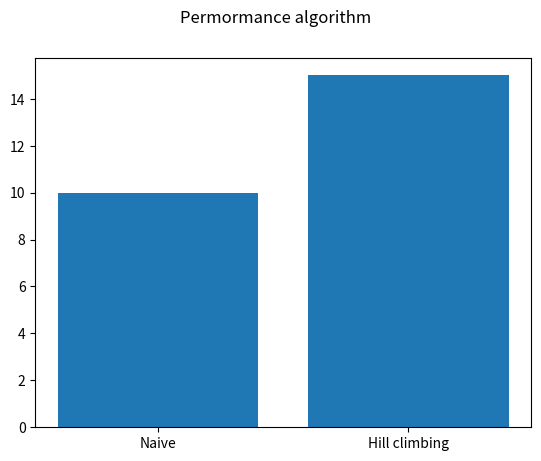

This chart was generated by the following Python code:
import matplotlib.pyplot as plt

data = {'Naive': 10, 'Hill climbing': 15}
x_axis = ['naive', 'Hill climbing']

names = list(data.keys())
values = list(data.values())

fig, axs = plt.subplots()
axs.bar(names, values)
fig.suptitle('Permormance algorithm')

plt.show()
